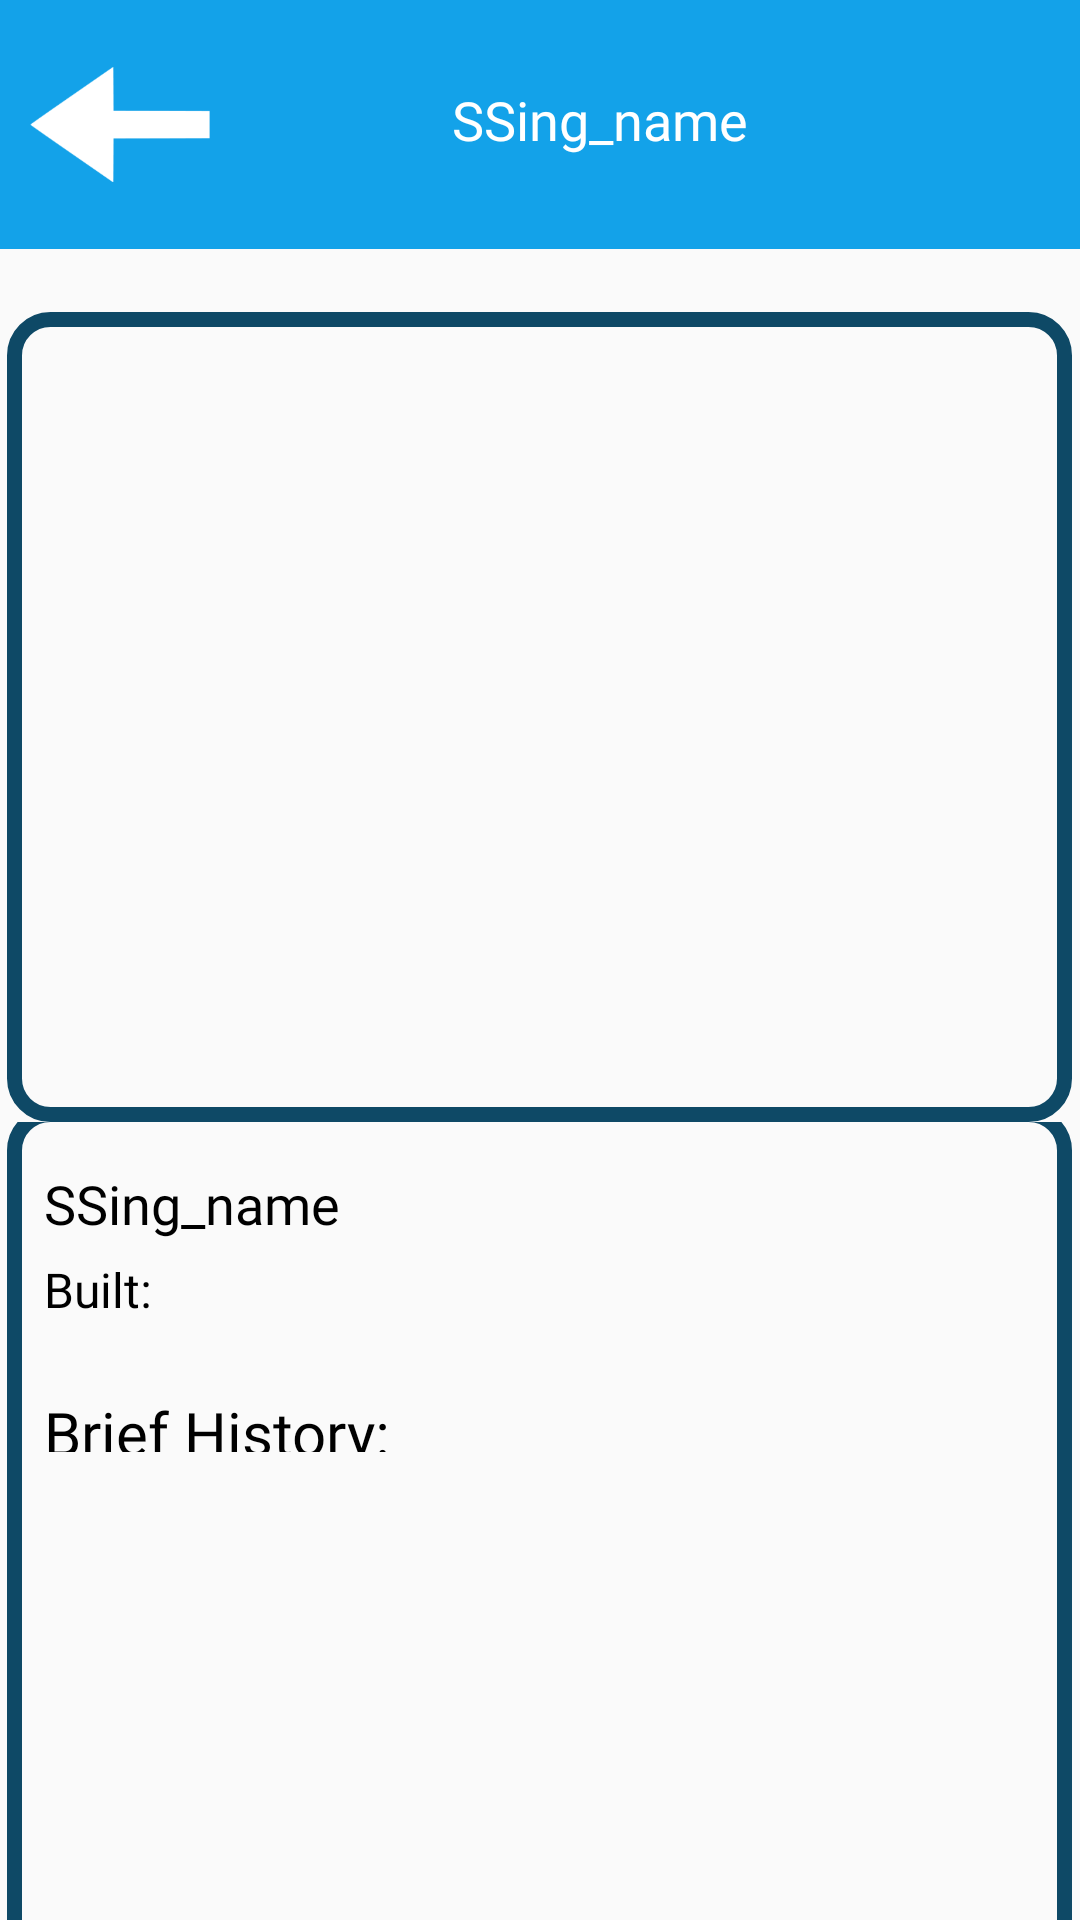

The Android layout XML behind this screen, and the referenced resources:
<!-- AndroidManifest.xml: application theme Theme.Wanderwege_myApplication -->
<!-- res/layout/ss_guide_acitivity.xml -->
<?xml version="1.0" encoding="utf-8"?>
<LinearLayout xmlns:android="http://schemas.android.com/apk/res/android"
    xmlns:tools="http://schemas.android.com/tools"
    android:id="@+id/ss_guide_activity"
    android:layout_width="match_parent"
    android:layout_height="match_parent"
    xmlns:app="http://schemas.android.com/apk/res-auto"
    android:orientation="vertical">


    <FrameLayout
        android:id="@+id/toolbar"
        android:layout_width="match_parent"
        android:layout_height="83dp"
        android:background="@color/primaryColor"
        >

        <ImageView
            android:id="@+id/buttonBack"
            android:layout_width="60dp"
            android:layout_height="83dp"
            app:srcCompat="@drawable/arrow_white"
            android:layout_gravity="top|start"
            android:layout_marginStart="10dp"/>

        <TextView
            android:id="@+id/title_template"
            android:layout_width="match_parent"
            android:layout_height="80dp"
            android:layout_gravity="top|center"
            android:fontFamily="@font/libre_baskerville"
            android:gravity="center"
            android:layout_marginLeft="20dp"
            android:text="@string/SSing_name"
            android:textColor="@color/white"
            android:textSize="18sp" />

    </FrameLayout>

    <ImageView
        android:id="@+id/imageView"
        android:layout_height="270dp"
        android:layout_width="355dp"
        android:layout_marginTop="21dp"
        android:layout_gravity="center"
        android:scaleType="fitXY"
        android:background="@drawable/frame"/>

    <FrameLayout
        android:layout_width="match_parent"
        android:layout_height="match_parent">

        <LinearLayout
            android:id="@+id/linear_layout_ssguide"
            android:layout_width="355dp"
            android:layout_height="320dp"
            android:orientation="vertical"
            android:background="@drawable/frame"
            android:layout_gravity="center"
            android:layout_marginTop="22dp">

            <TextView
                android:id="@+id/titleOfSSeing"
                android:layout_width="330dp"
                android:layout_height="30dp"
                android:layout_gravity="center"
                android:layout_marginTop="20dp"
                android:fontFamily="@font/libre_baskerville"
                android:gravity="start"
                android:text="@string/SSing_name"
                android:textColor="@color/black"
                android:textSize="18sp" />

            <TextView
                android:id="@+id/buildYear"
                android:layout_width="330dp"
                android:layout_height="20dp"
                android:layout_gravity="top|center"
                android:fontFamily="@font/libre_baskerville"
                android:gravity="start"
                android:text="@string/built"
                android:textColor="@color/black"
                android:textSize="16sp" />

            <TextView
                android:id="@+id/briefHistory_title"
                android:layout_width="330dp"
                android:layout_height="20dp"
                android:layout_gravity="top|center"
                android:layout_marginTop="25dp"
                android:fontFamily="@font/libre_baskerville"
                android:gravity="start"
                android:text="@string/brief_history"
                android:textColor="@color/black"
                android:textSize="20sp" />
            <TextView
                android:id="@+id/briefHistory"
                android:layout_width="330dp"
                android:layout_height="190dp"
                android:layout_gravity="top|center"
                android:layout_marginTop="15dp"
                android:fontFamily="@font/libre_baskerville"
                android:gravity="start"
                android:textColor="@color/black"
                android:textSize="18sp" />


        </LinearLayout>

    </FrameLayout>


</LinearLayout>
<!-- resources referenced by this layout -->
<resources>
  <color name="black">#000000</color>
  <color name="primaryColor">#13A2E9</color>
  <color name="white">#FFFFFF</color>
  <!-- drawable arrow_white: png bitmap (drawable, 3029 bytes) -->
  <!-- drawable frame (drawable) -->
  <?xml version="1.0" encoding="utf-8"?>
  <shape
      xmlns:android="http://schemas.android.com/apk/res/android"
      android:shape="rectangle">
      <solid
          android:color="@android:color/transparent"/>
      <corners
          android:bottomRightRadius="12dp"
          android:bottomLeftRadius="12dp"
          android:topLeftRadius="12dp"
          android:topRightRadius="12dp"/>
      <stroke
          android:color="@color/frameColor"
          android:width="5dp"/>
  </shape>
  <string name="SSing_name">SSing_name</string>
  <string name="brief_history">Brief History:\n</string>
  <string name="built">Built:</string>
  <style name="Theme.Wanderwege_myApplication" parent="Base.Theme.Wanderwege_myApplication" />
  <color name="frameColor">#0E4966</color>
  <style name="Base.Theme.Wanderwege_myApplication" parent="Theme.AppCompat.Light.NoActionBar">
          
          
      </style>
</resources>
